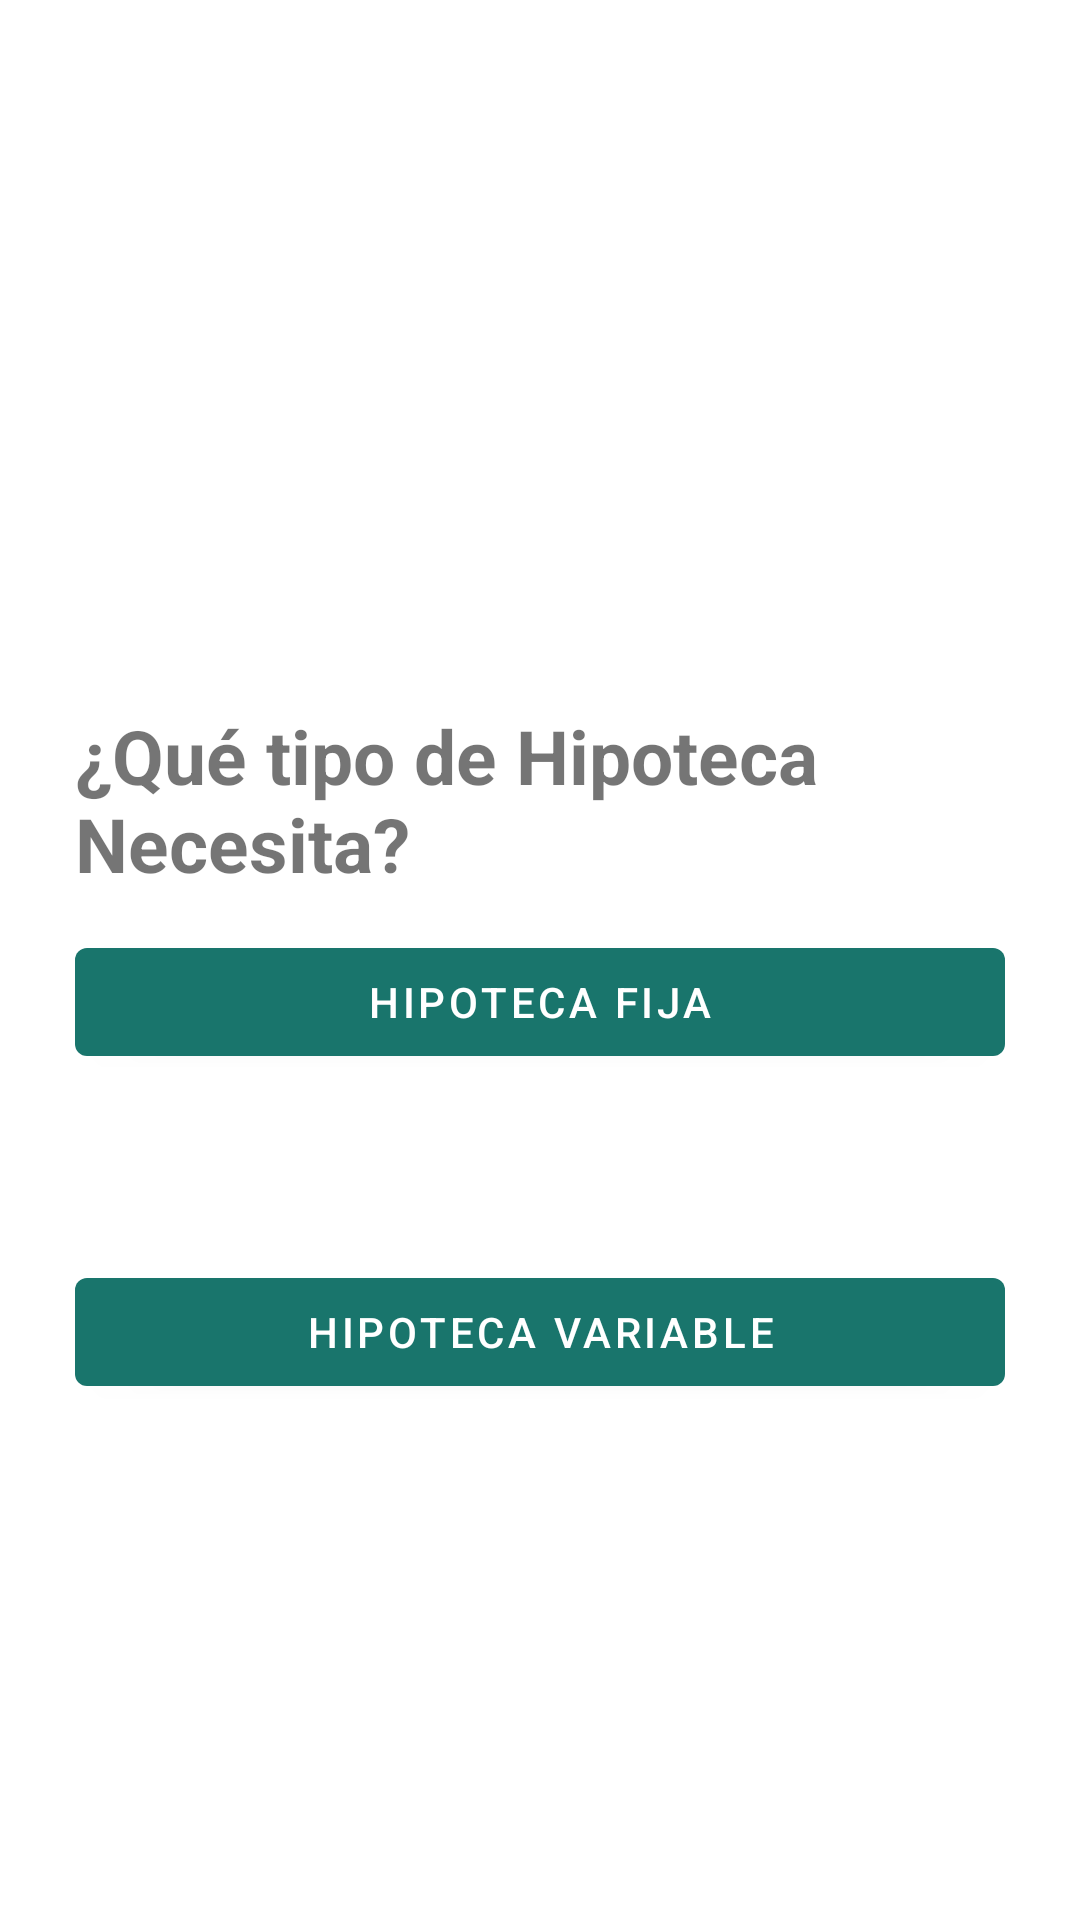

Reconstruct the res/layout file that produces this screen, plus the resources it refers to.
<!-- AndroidManifest.xml: application theme Theme.Draft_TFG -->
<!-- res/layout/activity_tipo_hipoteca.xml -->
<?xml version="1.0" encoding="utf-8"?>
<LinearLayout xmlns:android="http://schemas.android.com/apk/res/android"
    xmlns:app="http://schemas.android.com/apk/res-auto"
    xmlns:tools="http://schemas.android.com/tools"
    android:layout_width="match_parent"
    android:layout_height="match_parent"
    tools:context=".tipoHipoteca"
    android:padding="25dp"
    android:orientation="vertical">


    <LinearLayout
        android:layout_width="match_parent"
        android:layout_height="wrap_content"
        android:layout_marginTop="120dp"
        android:layout_marginBottom="15dp"
        android:orientation="vertical">

        <ImageView
            android:id="@+id/signUpImageView"
            android:layout_width="140dp"
            android:layout_height="80dp"
            android:src="@drawable/logo_tfg1"
            android:transitionName="logoImageTrans"
            android:layout_gravity="left"/>

        <TextView
            android:id="@+id/bienvenidoLabel"
            android:layout_width="wrap_content"
            android:layout_height="wrap_content"
            android:text="¿Qué tipo de Hipoteca Necesita?"
            android:layout_marginTop="10dp"
            android:textSize="25sp"
            android:textStyle="bold"
            android:transitionName="textTrans"/>

        <com.google.android.material.button.MaterialButton
            android:id="@+id/hipotecaFija"
            android:layout_width="match_parent"
            android:layout_height="wrap_content"
            android:text="Hipoteca Fija"
            android:layout_marginTop="12dp"
            android:layout_marginBottom="50dp"
            android:transitionName="buttonSingInTrans"/>

        <com.google.android.material.button.MaterialButton
            android:id="@+id/hipotecaVariable"
            android:layout_width="match_parent"
            android:layout_height="wrap_content"
            android:text="Hipoteca Variable"
            android:layout_marginTop="12dp"
            android:layout_marginBottom="50dp"
            android:transitionName="buttonSingInTrans"/>


    </LinearLayout>

</LinearLayout>
<!-- resources referenced by this layout -->
<resources>
  <style name="Theme.Draft_TFG" parent="Theme.MaterialComponents.DayNight.DarkActionBar">
          
          <item name="colorPrimary">@color/purple_500</item>
          <item name="colorPrimaryVariant">@color/purple_700</item>
          <item name="colorOnPrimary">@color/white</item>
          
          <item name="colorSecondary">@color/teal_200</item>
          <item name="colorSecondaryVariant">@color/teal_700</item>
          <item name="colorOnSecondary">@color/black</item>
          
          <item name="android:statusBarColor">?attr/colorPrimaryVariant</item>
          
      </style>
  <color name="purple_500">#19756C</color>
  <color name="purple_700">#FF3700B3</color>
  <color name="white">#FFFFFFFF</color>
  <color name="teal_200">#FF03DAC5</color>
  <color name="teal_700">#FF018786</color>
  <color name="black">#FF000000</color>
</resources>
